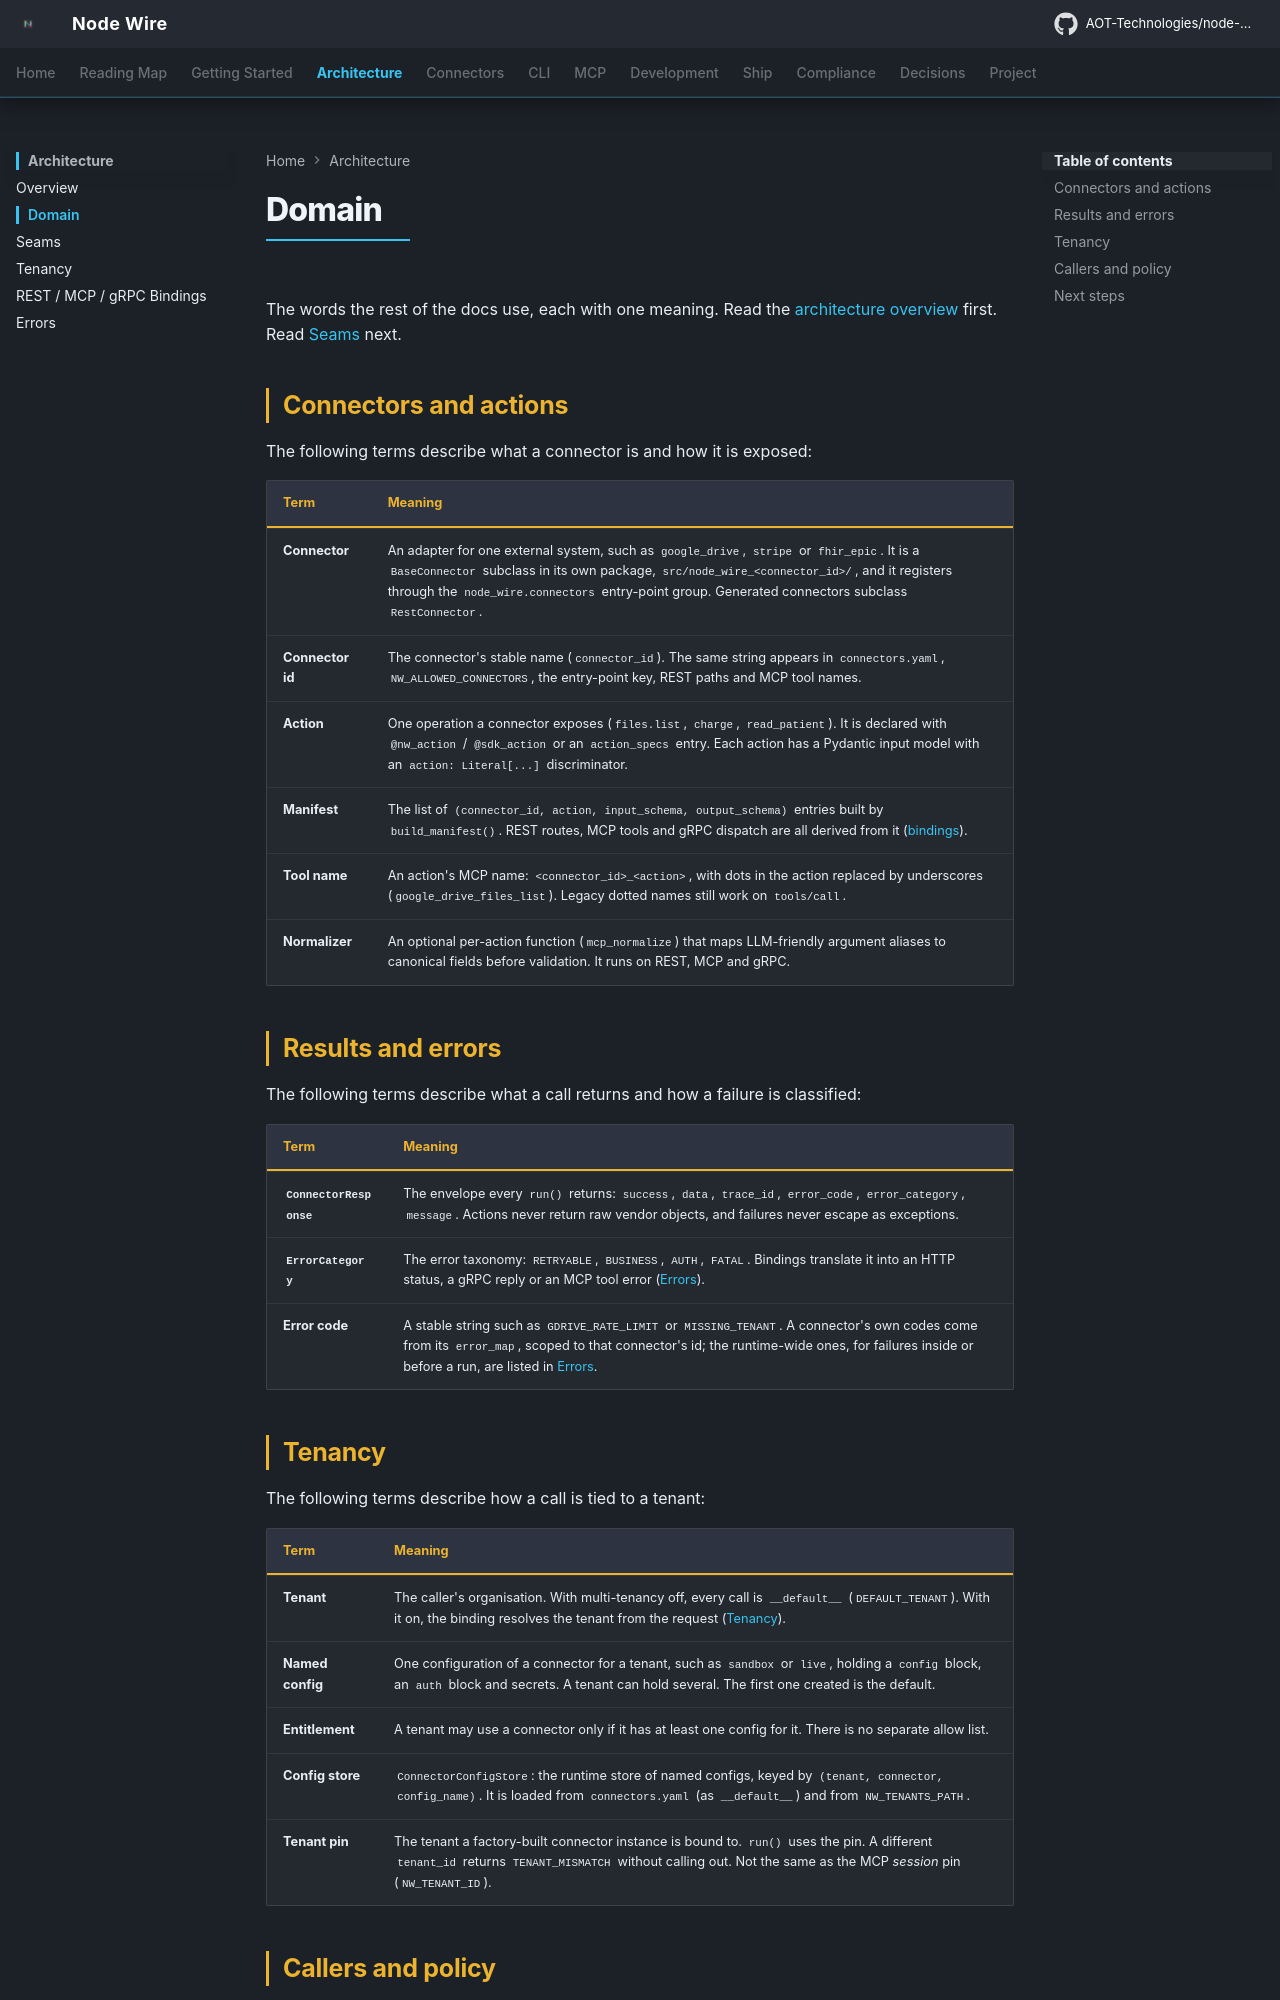

repository: AOT-Technologies/node-wire · page: architecture/domain/index.html · generator: mkdocs

<!--
SPDX-FileCopyrightText: 2026 AOT Technologies

SPDX-License-Identifier: Apache-2.0
-->

# Domain

The words the rest of the docs use, each with one meaning. Read the
[architecture overview](../architecture.md) first. Read [Seams](seams.md) next.

## Connectors and actions

The following terms describe what a connector is and how it is exposed:

| Term | Meaning |
|---|---|
| **Connector** | An adapter for one external system, such as `google_drive`, `stripe` or `fhir_epic`. It is a `BaseConnector` subclass in its own package, `src/node_wire_<connector_id>/`, and it registers through the `node_wire.connectors` entry-point group. Generated connectors subclass `RestConnector`. |
| **Connector id** | The connector's stable name (`connector_id`). The same string appears in `connectors.yaml`, `NW_ALLOWED_CONNECTORS`, the entry-point key, REST paths and MCP tool names. |
| **Action** | One operation a connector exposes (`files.list`, `charge`, `read_patient`). It is declared with `@nw_action` / `@sdk_action` or an `action_specs` entry. Each action has a Pydantic input model with an `action: Literal[...]` discriminator. |
| **Manifest** | The list of `(connector_id, action, input_schema, output_schema)` entries built by `build_manifest()`. REST routes, MCP tools and gRPC dispatch are all derived from it ([bindings](../connector-bindings.md#manifest)). |
| **Tool name** | An action's MCP name: `<connector_id>_<action>`, with dots in the action replaced by underscores (`google_drive_files_list`). Legacy dotted names still work on `tools/call`. |
| **Normalizer** | An optional per-action function (`mcp_normalize`) that maps LLM-friendly argument aliases to canonical fields before validation. It runs on REST, MCP and gRPC. |

## Results and errors

The following terms describe what a call returns and how a failure is classified:

| Term | Meaning |
|---|---|
| **`ConnectorResponse`** | The envelope every `run()` returns: `success`, `data`, `trace_id`, `error_code`, `error_category`, `message`. Actions never return raw vendor objects, and failures never escape as exceptions. |
| **`ErrorCategory`** | The error taxonomy: `RETRYABLE`, `BUSINESS`, `AUTH`, `FATAL`. Bindings translate it into an HTTP status, a gRPC reply or an MCP tool error ([Errors](../errors.md)). |
| **Error code** | A stable string such as `GDRIVE_RATE_LIMIT` or `MISSING_TENANT`. A connector's own codes come from its `error_map`, scoped to that connector's id; the runtime-wide ones, for failures inside or before a run, are listed in [Errors](../errors.md). |
